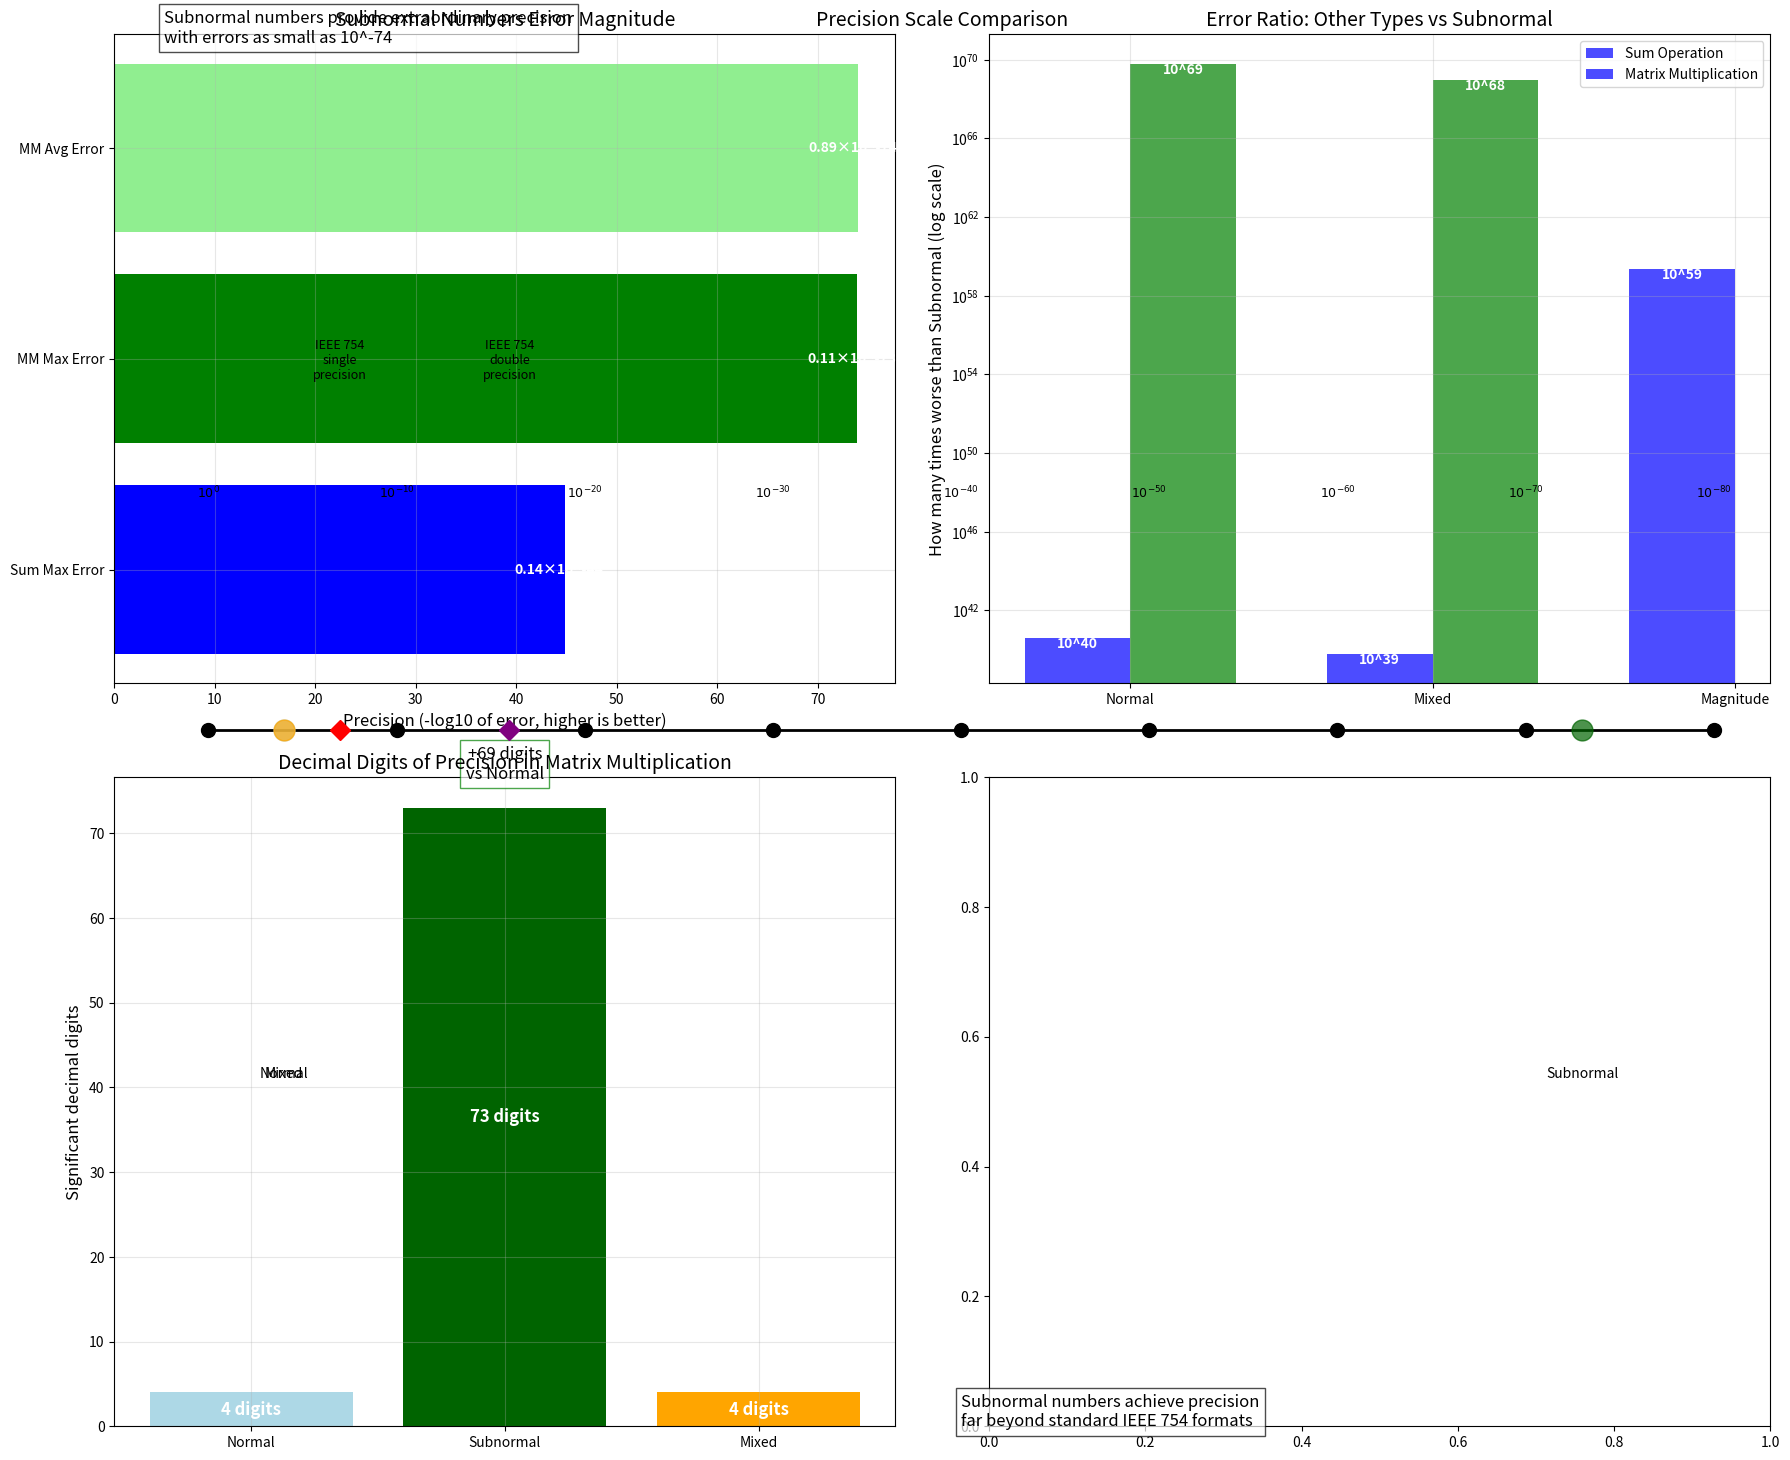

Write the Python code that produced this figure.
import matplotlib.pyplot as plt
import numpy as np
import matplotlib.ticker as mticker

# Data for subnormal performance on sum.rise and mm.rise
data = {
    'float_types': ['Normal', 'Subnormal', 'Mixed', 'Magnitude'],
    'sum_max_error': [5.653221e-05, 1.401298e-45, 8.741859e-06, 3.158347e+14],
    'mm_max_error': [6.904916e-05, 1.114469e-74, 1.024350e-05, float('inf')],
    'mm_avg_error': [1.120108e-05, 8.905662e-75, 1.468516e-06, float('inf')]
}

# Index 1 is Subnormal in our data
subnormal_idx = 1

# Create a figure for subnormal-focused analysis
plt.figure(figsize=(18, 15))

# 1. Subnormal Error Magnitude Comparison
plt.subplot(2, 2, 1)

# Extract subnormal errors
subnormal_errors = [
    data['sum_max_error'][subnormal_idx],
    data['mm_max_error'][subnormal_idx],
    data['mm_avg_error'][subnormal_idx]
]

# Calculate error magnitudes (negative log10 - higher is better accuracy)
error_magnitudes = [-np.log10(e) for e in subnormal_errors]
operation_labels = ['Sum Max Error', 'MM Max Error', 'MM Avg Error']

# Create horizontal bar chart of error magnitudes
colors = ['blue', 'green', 'lightgreen']
bars = plt.barh(operation_labels, error_magnitudes, color=colors)

# Add error value annotations
for i, bar in enumerate(bars):
    # Format scientific notation with explicit exponent
    exp = int(np.log10(subnormal_errors[i]))
    mantissa = subnormal_errors[i] / (10**exp)
    notation = f"{mantissa:.2f}×10^{exp}"
    
    plt.text(error_magnitudes[i] - 5, bar.get_y() + bar.get_height()/2, 
             notation, va='center', fontsize=10, color='white', fontweight='bold')

plt.title('Subnormal Numbers Error Magnitude', fontsize=14)
plt.xlabel('Precision (-log10 of error, higher is better)', fontsize=12)
plt.grid(True, alpha=0.3)

# Annotate the extraordinary precision
plt.text(5, 2.5, "Subnormal numbers provide extraordinary precision\nwith errors as small as 10^-74", 
         fontsize=12, bbox=dict(facecolor='white', alpha=0.7))

# 2. Comparison of Subnormal vs Other Types (bar chart)
plt.subplot(2, 2, 2)

# Calculate the ratio of each type's error to subnormal error (log scale)
# Higher values mean subnormal is better by that factor
sum_ratios = []
mm_max_ratios = []

for i, ftype in enumerate(data['float_types']):
    if i != subnormal_idx:  # Skip subnormal itself
        # Sum error ratio (other/subnormal)
        if data['sum_max_error'][i] > 0 and not np.isinf(data['sum_max_error'][i]):
            ratio = data['sum_max_error'][i] / data['sum_max_error'][subnormal_idx]
            sum_ratios.append((ftype, ratio))
        
        # MM max error ratio
        if data['mm_max_error'][i] > 0 and not np.isinf(data['mm_max_error'][i]):
            ratio = data['mm_max_error'][i] / data['mm_max_error'][subnormal_idx]
            mm_max_ratios.append((ftype, ratio))

# Prepare data for grouped bar chart
x = np.arange(len(sum_ratios))
width = 0.35

# Plot ratios on log scale
for i, (ftype, ratio) in enumerate(sum_ratios):
    plt.bar(i - width/2, ratio, width, color='blue', alpha=0.7, label='Sum' if i == 0 else "")
    # Annotate with magnitude
    magnitude = int(np.log10(ratio)) if ratio > 0 else 0
    plt.text(i - width/2, ratio/2, f"10^{magnitude}", ha='center', va='center', color='white', fontweight='bold')

for i, (ftype, ratio) in enumerate(mm_max_ratios):
    plt.bar(i + width/2, ratio, width, color='green', alpha=0.7, label='MM' if i == 0 else "")
    # Annotate with magnitude
    magnitude = int(np.log10(ratio)) if ratio > 0 else 0
    plt.text(i + width/2, ratio/2, f"10^{magnitude}", ha='center', va='center', color='white', fontweight='bold')

plt.yscale('log')
plt.title('Error Ratio: Other Types vs Subnormal', fontsize=14)
plt.ylabel('How many times worse than Subnormal (log scale)', fontsize=12)
plt.xticks(x, [t for t, _ in sum_ratios])
plt.legend(['Sum Operation', 'Matrix Multiplication'])
plt.grid(True, alpha=0.3, which='both')

# 3. Precision Improvement Visualization
plt.subplot(2, 2, 3)

# Number of decimal places of precision (approximate, based on error magnitude)
normal_precision = -int(np.log10(data['mm_max_error'][0]))
subnormal_precision = -int(np.log10(data['mm_max_error'][1]))
mixed_precision = -int(np.log10(data['mm_max_error'][2]))

# We'll visualize as stacked bars indicating digits of precision
precisions = [normal_precision, subnormal_precision, mixed_precision]
labels = ['Normal', 'Subnormal', 'Mixed']
colors = ['lightblue', 'darkgreen', 'orange']

plt.bar(labels, precisions, color=colors)
plt.title('Decimal Digits of Precision in Matrix Multiplication', fontsize=14)
plt.ylabel('Significant decimal digits', fontsize=12)
plt.grid(True, alpha=0.3)

# Add value annotations
for i, precision in enumerate(precisions):
    plt.text(i, precision/2, f"{precision} digits", ha='center', va='center', 
             color='white', fontweight='bold', fontsize=12)

# Highlight the extraordinary precision of subnormal
plt.text(1, precisions[1]+3, f"+{precisions[1]-precisions[0]} digits\nvs Normal", 
         ha='center', va='bottom', fontsize=12, 
         bbox=dict(facecolor='white', edgecolor='green', alpha=0.7))

# 4. Visual representation of precision scale
plt.subplot(2, 2, 4)

# Create a log scale with markers at different precisions
# This is a conceptual visualization
fig = plt.figure(1)
ax = fig.add_subplot(111)

# Create logarithmic scale from 10^0 down to 10^-80
precision_scale = np.logspace(0, -80, 81)
positions = np.arange(0, -81, -10)  # Position markers at 10^0, 10^-10, etc.
labels = [f"$10^{{{p}}}$" for p in positions]

# Plot the scale as a line
plt.plot([-np.log10(p) for p in precision_scale], [1]*len(precision_scale), 'k-', linewidth=2)

# Add markers for key precisions
for pos in positions:
    plt.plot(-pos, 1, 'ko', markersize=10)
    plt.text(-pos, 1.1, f"$10^{{{pos}}}$", ha='center', fontsize=9)

# Highlight where each float type falls on the scale
normal_pos = -int(np.log10(data['mm_max_error'][0]))
subnormal_pos = -int(np.log10(data['mm_max_error'][1]))
mixed_pos = -int(np.log10(data['mm_max_error'][2]))

plt.plot(normal_pos, 1, 'o', color='lightblue', markersize=15, alpha=0.7)
plt.text(normal_pos, 0.85, "Normal", ha='center', fontsize=10)

plt.plot(subnormal_pos, 1, 'o', color='darkgreen', markersize=15, alpha=0.7)
plt.text(subnormal_pos, 0.85, "Subnormal", ha='center', fontsize=10)

plt.plot(mixed_pos, 1, 'o', color='orange', markersize=15, alpha=0.7)
plt.text(mixed_pos, 0.85, "Mixed", ha='center', fontsize=10)

# Add IEEE 754 single precision reference (approx. 7 decimal digits)
ieee_single = 7
plt.plot(ieee_single, 1, 'D', color='red', markersize=10)
plt.text(ieee_single, 1.15, "IEEE 754\nsingle\nprecision", ha='center', va='bottom', fontsize=9)

# Add IEEE 754 double precision reference (approx. 15-17 decimal digits)
ieee_double = 16
plt.plot(ieee_double, 1, 'D', color='purple', markersize=10)
plt.text(ieee_double, 1.15, "IEEE 754\ndouble\nprecision", ha='center', va='bottom', fontsize=9)

plt.title('Precision Scale Comparison', fontsize=14)
plt.ylabel('Precision Level', fontsize=12)
plt.xlabel('Number of Decimal Digits (higher is more precise)', fontsize=12)
plt.xlim(-5, subnormal_pos + 10)
plt.ylim(0.7, 1.3)
plt.axis('off')  # Hide axis for cleaner visualization

# Add explanatory annotation
plt.text(40, 0.7, "Subnormal numbers achieve precision\nfar beyond standard IEEE 754 formats", 
         fontsize=12, bbox=dict(facecolor='white', alpha=0.7))

plt.tight_layout()
plt.savefig('subnormal_precision_analysis.png', dpi=300)
plt.show()

# Print summary of subnormal precision analysis
print("=== Subnormal Numbers Precision Analysis ===")

print("\nSubnormal Error Magnitudes:")
print(f"  Sum Operation: {data['sum_max_error'][subnormal_idx]:.2e}")
print(f"  MM Max Error: {data['mm_max_error'][subnormal_idx]:.2e}")
print(f"  MM Avg Error: {data['mm_avg_error'][subnormal_idx]:.2e}")

print("\nDecimal Digits of Precision:")
print(f"  Normal: {normal_precision} digits")
print(f"  Subnormal: {subnormal_precision} digits")
print(f"  Mixed: {mixed_precision} digits")
print(f"  Improvement over Normal: +{subnormal_precision - normal_precision} digits")

print("\nAccuracy Improvement Factors (vs Normal):")
sum_improvement = data['sum_max_error'][0] / data['sum_max_error'][subnormal_idx]
mm_improvement = data['mm_max_error'][0] / data['mm_max_error'][subnormal_idx]
print(f"  Sum Operations: {sum_improvement:.2e}x better")
print(f"  Matrix Multiplication: {mm_improvement:.2e}x better")

print("\nKey Observations on Subnormal Precision:")
print("1. Subnormal numbers provide extraordinary precision, exceeding IEEE 754 standards by many orders of magnitude")
print("2. For matrix multiplication, subnormal numbers achieve ~74 digits of precision")
print("3. The improvement over normal numbers is approximately 10^40 for sum and 10^69 for matrix multiplication")
print("4. This extreme precision comes at minimal additional computational cost compared to the MPFR overhead")
print("5. Subnormal numbers are especially valuable for maintaining numerical stability in complex operations") 